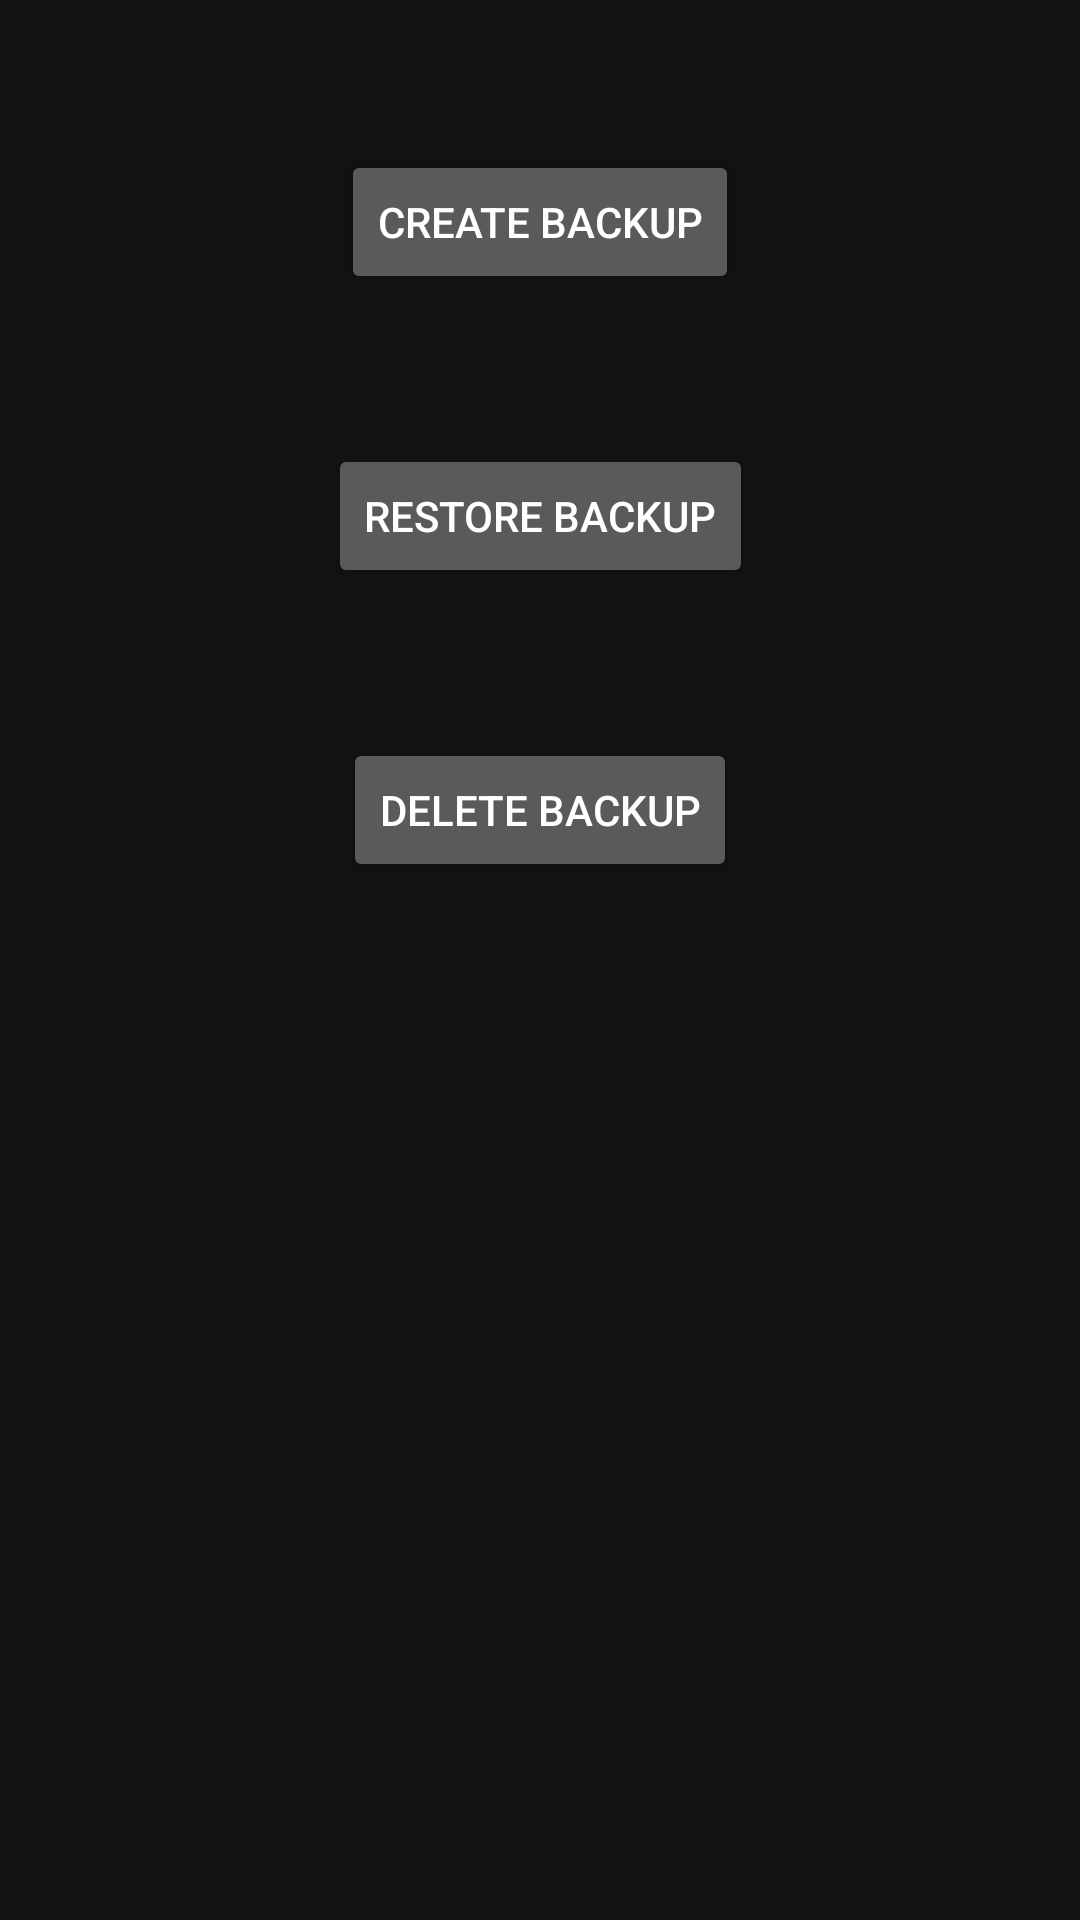

Layout XML and referenced resources for this Android screen:
<!-- AndroidManifest.xml: application theme AppTheme -->
<!-- res/layout/backup_fragment.xml -->
<?xml version="1.0" encoding="utf-8"?>
<androidx.constraintlayout.widget.ConstraintLayout xmlns:android="http://schemas.android.com/apk/res/android"
    xmlns:app="http://schemas.android.com/apk/res-auto"
    android:id="@+id/backupConstraintLayout"
    android:focusableInTouchMode="true"
    android:layout_width="match_parent"
    android:layout_height="match_parent">

    <Button
        android:id="@+id/backupFragmentCreateBackupButton"
        android:layout_width="wrap_content"
        android:layout_height="wrap_content"
        android:layout_marginStart="8dp"
        android:layout_marginTop="50dp"
        android:layout_marginEnd="8dp"
        android:text="Create Backup"
        app:layout_constraintEnd_toEndOf="parent"
        app:layout_constraintStart_toStartOf="parent"
        app:layout_constraintTop_toTopOf="parent" />

    <Button
        android:id="@+id/backupFragmentRestoreBackupButton"
        android:layout_width="wrap_content"
        android:layout_height="wrap_content"
        android:layout_marginStart="8dp"
        android:layout_marginTop="50dp"
        android:layout_marginEnd="8dp"
        android:text="Restore Backup"
        app:layout_constraintEnd_toEndOf="parent"
        app:layout_constraintStart_toStartOf="parent"
        app:layout_constraintTop_toBottomOf="@+id/backupFragmentCreateBackupButton" />

    <Button
        android:id="@+id/backupFragmentDeleteBackupButton"
        android:layout_width="wrap_content"
        android:layout_height="wrap_content"
        android:layout_marginStart="8dp"
        android:layout_marginTop="50dp"
        android:layout_marginEnd="8dp"
        android:text="Delete Backup"
        app:layout_constraintEnd_toEndOf="parent"
        app:layout_constraintStart_toStartOf="parent"
        app:layout_constraintTop_toBottomOf="@+id/backupFragmentRestoreBackupButton" />

</androidx.constraintlayout.widget.ConstraintLayout>
<!-- resources referenced by this layout -->
<resources>
  <style name="AppTheme" parent="Theme.MaterialComponents">
          
          <item name="colorPrimary">@color/colorPrimary</item>
  
  
      </style>
  <color name="colorPrimary">#07B35F</color>
</resources>
